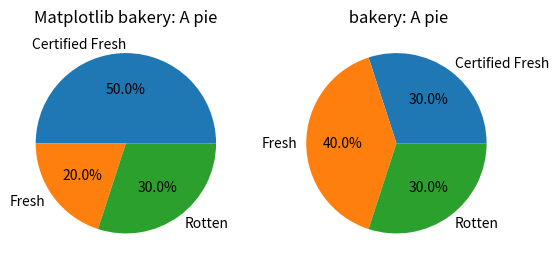

Source code (Python):
import matplotlib.pyplot as plt


labels = 'Certified Fresh', 'Fresh', 'Rotten'


data1 = [0.5, 0.2, 0.3]
data2 = [0.3, 0.4, 0.3]
fig, (ax1, ax2) = plt.subplots(1, 2)

ax1.pie(data1, labels=labels, autopct='%.1f%%')
ax2.pie(data2, labels=labels, autopct='%.1f%%')

ax1.set_title("Matplotlib bakery: A pie")
ax2.set_title(" bakery: A pie")
plt.show()



